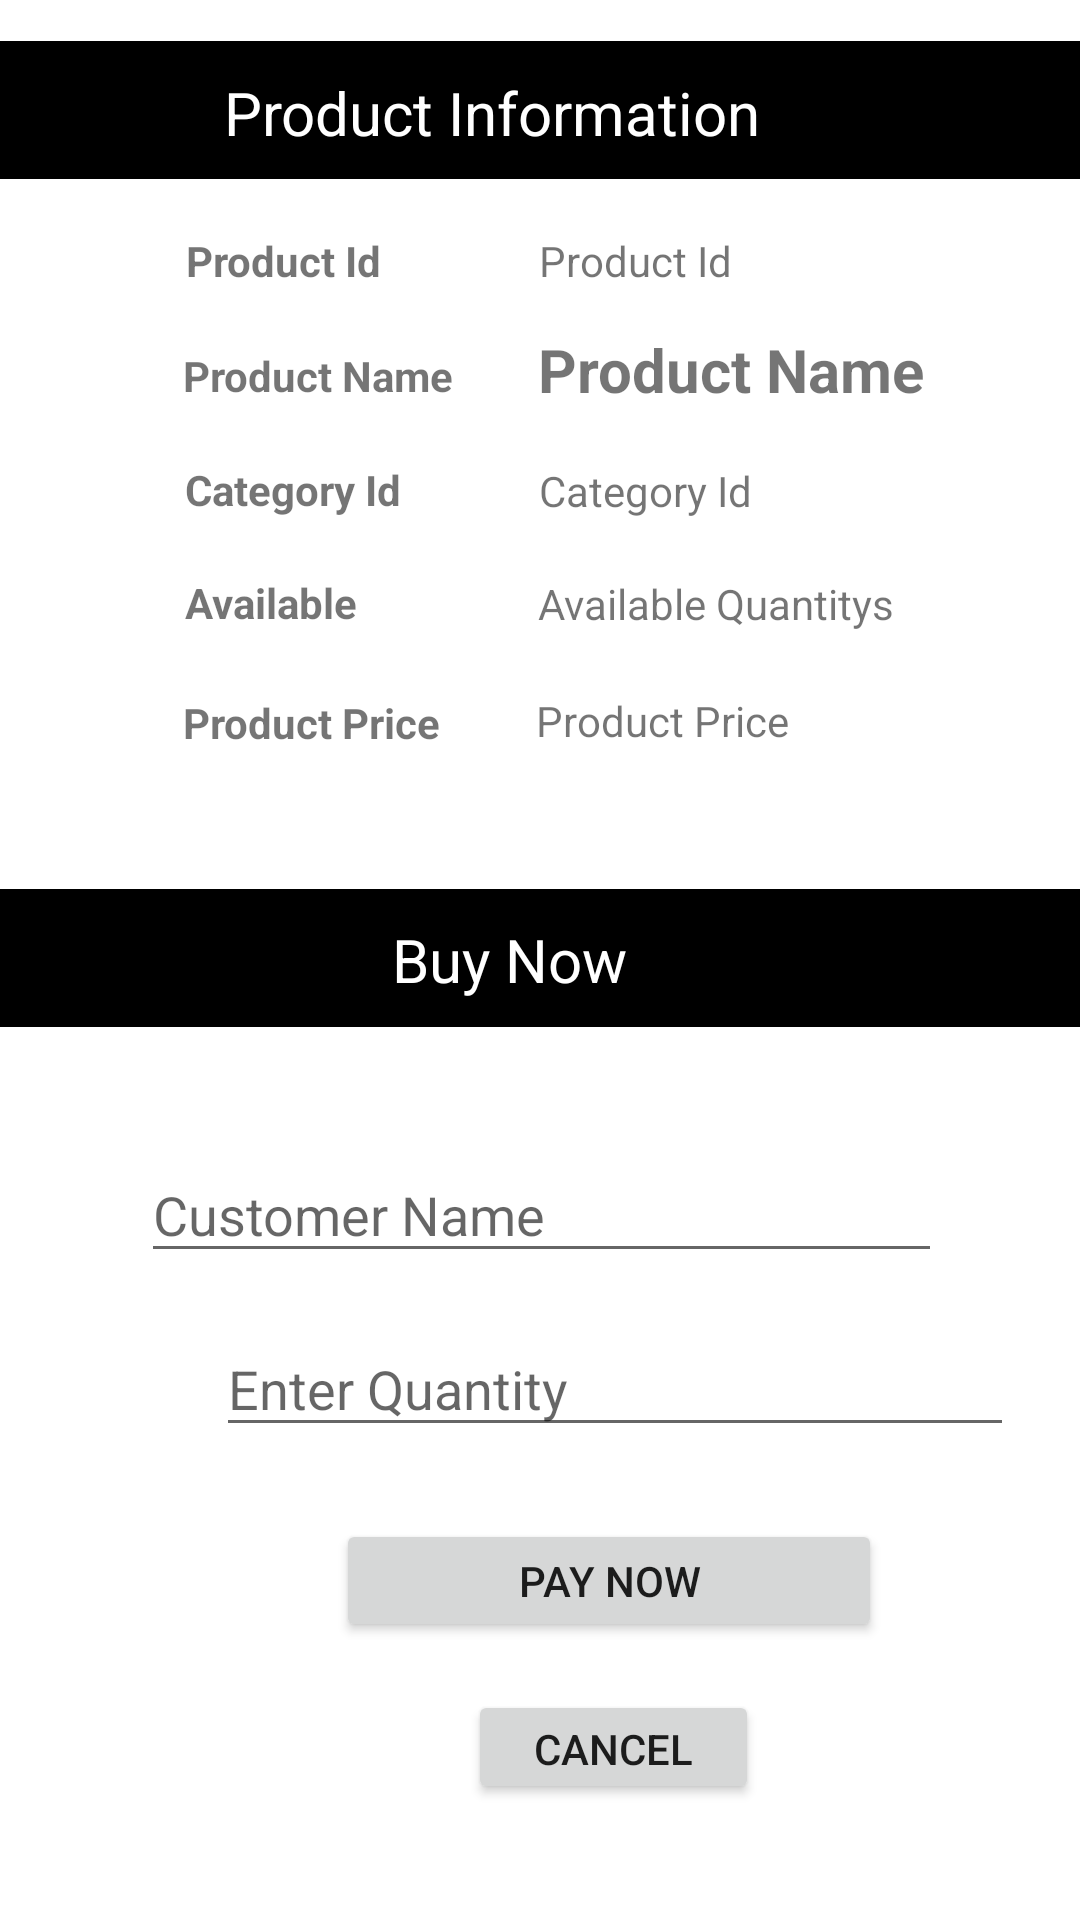

Reconstruct the res/layout file that produces this screen, plus the resources it refers to.
<!-- AndroidManifest.xml: application theme Theme.Cupcake -->
<!-- res/layout/activity_buy_product.xml -->
<?xml version="1.0" encoding="utf-8"?>
<androidx.constraintlayout.widget.ConstraintLayout xmlns:android="http://schemas.android.com/apk/res/android"
    xmlns:app="http://schemas.android.com/apk/res-auto"
    xmlns:tools="http://schemas.android.com/tools"
    android:layout_width="match_parent"
    android:layout_height="match_parent"
    tools:context=".BuyProduct">

    <TextView
        android:id="@+id/textView27"
        android:layout_width="410dp"
        android:layout_height="46dp"
        android:background="@color/black"
        android:textSize="80sp"

        app:layout_constraintBottom_toBottomOf="parent"
        app:layout_constraintEnd_toEndOf="parent"
        app:layout_constraintHorizontal_bias="0.0"
        app:layout_constraintStart_toStartOf="parent"
        app:layout_constraintTop_toTopOf="parent"
        app:layout_constraintVertical_bias="0.499" />

    <TextView
        android:id="@+id/textView28"
        android:layout_width="95dp"
        android:layout_height="30dp"
        android:text="@string/buy_now"
        android:textColor="@color/white"
        android:textSize="20dp"
        app:layout_constraintBottom_toBottomOf="parent"
        app:layout_constraintEnd_toEndOf="parent"
        app:layout_constraintHorizontal_bias="0.493"
        app:layout_constraintStart_toStartOf="parent"
        app:layout_constraintTop_toTopOf="parent"
        app:layout_constraintVertical_bias="0.502" />


    <TextView
        android:id="@+id/textView22"
        android:layout_width="410dp"
        android:layout_height="46dp"
        android:background="@color/black"
        android:textSize="80px"

        app:layout_constraintBottom_toBottomOf="parent"
        app:layout_constraintEnd_toEndOf="parent"
        app:layout_constraintHorizontal_bias="0.0"
        app:layout_constraintStart_toStartOf="parent"
        app:layout_constraintTop_toTopOf="parent"
        app:layout_constraintVertical_bias="0.023" />

    <TextView
        android:id="@+id/textView23"
        android:layout_width="210dp"
        android:layout_height="27dp"
        android:text="Product Information"
        android:textColor="@color/white"
        android:textSize="20dp"
        app:layout_constraintBottom_toBottomOf="parent"
        app:layout_constraintEnd_toEndOf="parent"
        app:layout_constraintHorizontal_bias="0.497"
        app:layout_constraintStart_toStartOf="parent"
        app:layout_constraintTop_toTopOf="parent"
        app:layout_constraintVertical_bias="0.039" />

    <EditText
        android:id="@+id/customername"
        android:layout_width="267dp"
        android:layout_height="42dp"
        android:layout_marginTop="40dp"
        android:ems="10"
        android:hint="Customer Name"
        android:inputType="textPersonName"
        app:layout_constraintEnd_toEndOf="parent"
        app:layout_constraintHorizontal_bias="0.506"
        app:layout_constraintStart_toStartOf="parent"
        app:layout_constraintTop_toBottomOf="@+id/textView27" />

    <EditText
        android:id="@+id/ETQuantity"
        android:layout_width="266dp"
        android:layout_height="42dp"
        android:layout_marginStart="72dp"
        android:layout_marginTop="16dp"
        android:ems="10"
        android:hint="@string/enter_quantity"
        android:inputType="textPersonName"
        app:layout_constraintStart_toStartOf="parent"
        app:layout_constraintTop_toBottomOf="@+id/customername"
        android:autofillHints="" />

    <Button
        android:id="@+id/btncancel"
        android:layout_width="97dp"
        android:layout_height="38dp"
        android:layout_marginStart="156dp"
        android:layout_marginTop="16dp"
        android:text="Cancel"
        app:layout_constraintStart_toStartOf="parent"
        app:layout_constraintTop_toBottomOf="@+id/btnBuynow" />

    <Button
        android:id="@+id/btnBuynow"
        android:layout_width="182dp"
        android:layout_height="41dp"
        android:layout_marginStart="112dp"
        android:layout_marginTop="24dp"
        android:text="Pay Now"
        app:layout_constraintStart_toStartOf="parent"
        app:layout_constraintTop_toBottomOf="@+id/ETQuantity" />

    <TextView
        android:id="@+id/txtPID"
        android:layout_width="138dp"
        android:layout_height="25dp"
        android:text="Product Id"
        app:layout_constraintBottom_toBottomOf="parent"
        app:layout_constraintEnd_toEndOf="parent"
        app:layout_constraintHorizontal_bias="0.809"
        app:layout_constraintStart_toStartOf="parent"
        app:layout_constraintTop_toTopOf="parent"
        app:layout_constraintVertical_bias="0.126" />

    <TextView
        android:id="@+id/txtPID2"
        android:layout_width="72dp"
        android:layout_height="25dp"
        android:text="Product Id"
        android:textStyle="bold"
        app:layout_constraintBottom_toBottomOf="parent"
        app:layout_constraintEnd_toEndOf="parent"
        app:layout_constraintHorizontal_bias="0.215"
        app:layout_constraintStart_toStartOf="parent"
        app:layout_constraintTop_toTopOf="parent"
        app:layout_constraintVertical_bias="0.126" />

    <TextView
        android:id="@+id/txtPPrice2"
        android:layout_width="93dp"
        android:layout_height="23dp"
        android:text="Product Price"
        android:textStyle="bold"
        app:layout_constraintBottom_toBottomOf="parent"
        app:layout_constraintEnd_toEndOf="parent"
        app:layout_constraintHorizontal_bias="0.229"
        app:layout_constraintStart_toStartOf="parent"
        app:layout_constraintTop_toTopOf="parent"
        app:layout_constraintVertical_bias="0.375" />

    <TextView
        android:id="@+id/txtPCid"
        android:layout_width="137dp"
        android:layout_height="24dp"
        android:text="Category Id"
        app:layout_constraintBottom_toBottomOf="parent"
        app:layout_constraintEnd_toEndOf="parent"
        app:layout_constraintHorizontal_bias="0.806"
        app:layout_constraintStart_toStartOf="parent"
        app:layout_constraintTop_toTopOf="parent"
        app:layout_constraintVertical_bias="0.25" />

    <TextView
        android:id="@+id/txtPQuantity2"
        android:layout_width="73dp"
        android:layout_height="25dp"
        android:text="Available"
        android:textStyle="bold"
        app:layout_constraintBottom_toBottomOf="parent"
        app:layout_constraintEnd_toEndOf="parent"
        app:layout_constraintHorizontal_bias="0.215"
        app:layout_constraintStart_toStartOf="parent"
        app:layout_constraintTop_toTopOf="parent"
        app:layout_constraintVertical_bias="0.311" />

    <TextView
        android:id="@+id/txtPCid2"
        android:layout_width="78dp"
        android:layout_height="25dp"
        android:text="Category Id"
        android:textStyle="bold"
        app:layout_constraintBottom_toBottomOf="parent"
        app:layout_constraintEnd_toEndOf="parent"
        app:layout_constraintHorizontal_bias="0.219"
        app:layout_constraintStart_toStartOf="parent"
        app:layout_constraintTop_toTopOf="parent"
        app:layout_constraintVertical_bias="0.25" />

    <TextView
        android:id="@+id/txtPQuantity"
        android:layout_width="140dp"
        android:layout_height="24dp"
        android:text="Available Quantitys"
        app:layout_constraintBottom_toBottomOf="parent"
        app:layout_constraintEnd_toEndOf="parent"
        app:layout_constraintHorizontal_bias="0.815"
        app:layout_constraintStart_toStartOf="parent"
        app:layout_constraintTop_toTopOf="parent"
        app:layout_constraintVertical_bias="0.311" />

    <TextView
        android:id="@+id/txtPPrice"
        android:layout_width="144dp"
        android:layout_height="20dp"
        android:text="Product Price"
        app:layout_constraintBottom_toBottomOf="parent"
        app:layout_constraintEnd_toEndOf="parent"
        app:layout_constraintHorizontal_bias="0.827"
        app:layout_constraintStart_toStartOf="parent"
        app:layout_constraintTop_toTopOf="parent"
        app:layout_constraintVertical_bias="0.372" />

    <TextView
        android:id="@+id/txtPname2"
        android:layout_width="101dp"
        android:layout_height="22dp"
        android:text="Product Name"
        android:textStyle="bold"
        app:layout_constraintBottom_toBottomOf="parent"
        app:layout_constraintEnd_toEndOf="parent"
        app:layout_constraintHorizontal_bias="0.235"
        app:layout_constraintStart_toStartOf="parent"
        app:layout_constraintTop_toTopOf="parent"
        app:layout_constraintVertical_bias="0.187" />

    <TextView
        android:id="@+id/txtPname"
        android:layout_width="140dp"
        android:layout_height="28dp"
        android:text="Product Name"
        android:textSize="20dp"
        android:textStyle="bold"
        app:layout_constraintBottom_toBottomOf="parent"
        app:layout_constraintEnd_toEndOf="parent"
        app:layout_constraintHorizontal_bias="0.815"
        app:layout_constraintStart_toStartOf="parent"
        app:layout_constraintTop_toTopOf="parent"
        app:layout_constraintVertical_bias="0.179"
        tools:ignore="TextSizeCheck" />

</androidx.constraintlayout.widget.ConstraintLayout>
<!-- resources referenced by this layout -->
<resources>
  <string name="buy_now">Buy Now</string>
  <string name="enter_quantity">Enter Quantity</string>
  <style name="Theme.Cupcake" parent="Theme.MaterialComponents.DayNight.DarkActionBar">
          
          <item name="colorPrimary">@color/purple_500</item>
          <item name="colorPrimaryVariant">@color/purple_700</item>
          <item name="colorOnPrimary">@color/white</item>
          
          <item name="colorSecondary">@color/teal_200</item>
          <item name="colorSecondaryVariant">@color/teal_700</item>
          <item name="colorOnSecondary">@color/black</item>
          
          <item name="android:statusBarColor" tools:targetApi="l">?attr/colorPrimaryVariant</item>
          
      </style>
  <!-- not gathered from this repository: default colours our renderer supplied (Android Studio template values) -->
  <color name="purple_500">#FF6200EE</color>
  <color name="purple_700">#FF3700B3</color>
  <color name="teal_200">#FF03DAC5</color>
  <color name="teal_700">#FF018786</color>
  <color name="black">#FF000000</color>
  <color name="white">#FFFFFFFF</color>
</resources>
